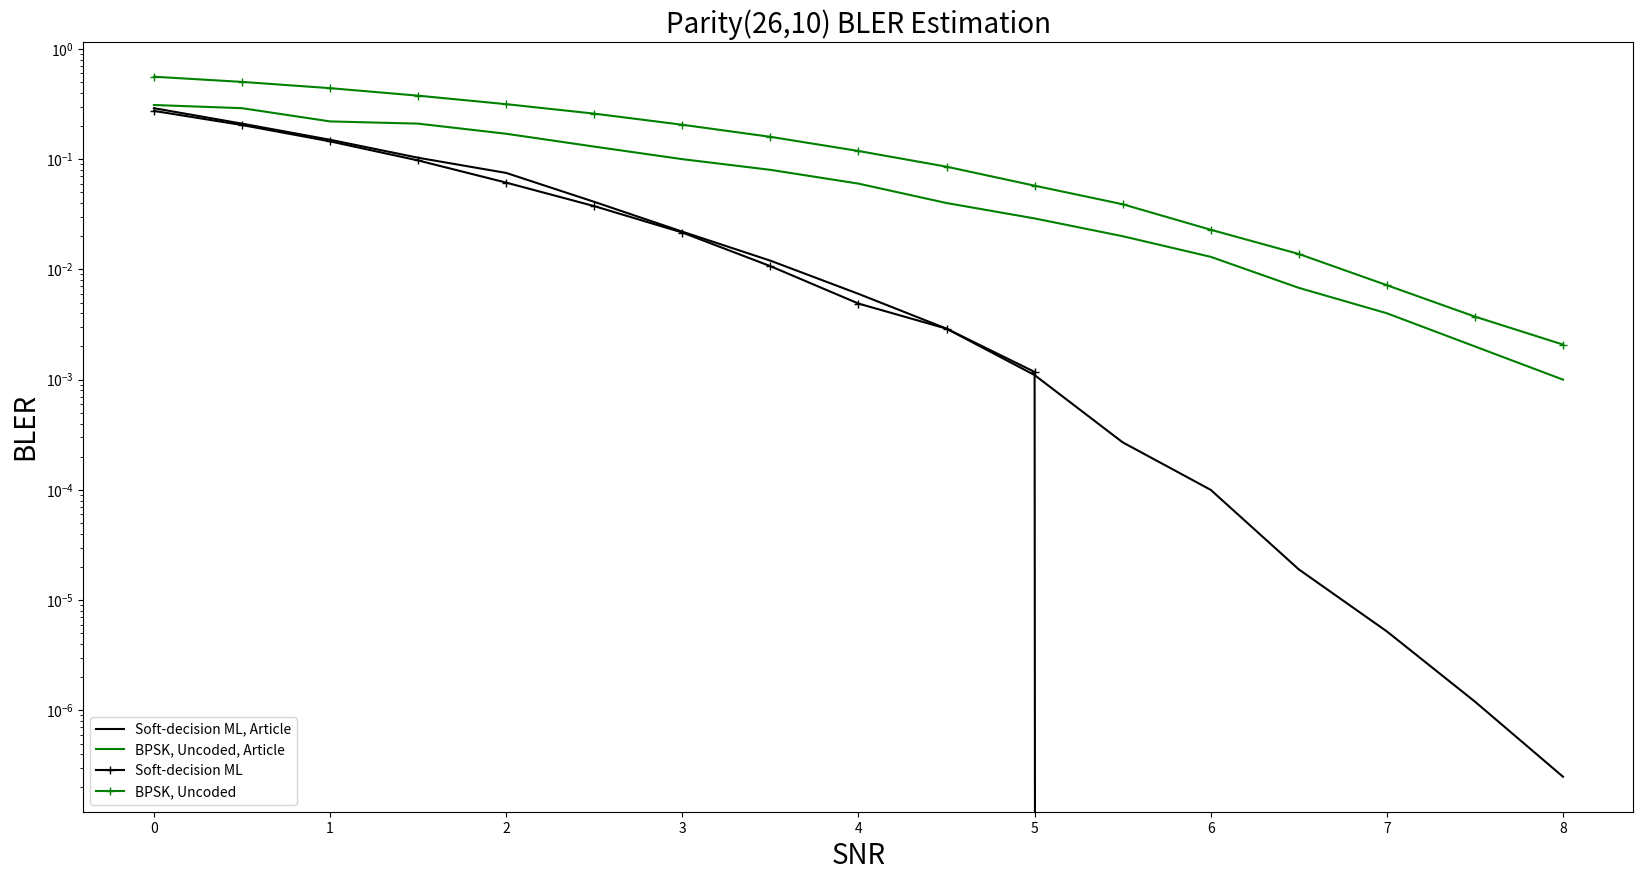

Generate this figure with matplotlib:
import matplotlib.pyplot as plt

# Data Storage BLER:
article_BPSK = [0.31, 0.29, 0.22, 0.21, 0.17, 0.13, 0.1, 0.08, # 0~3.5
                  0.06, 0.04, 0.029, 0.02, 0.013, 0.0068, 0.004, 0.002, 0.001] # 4.0~8. (10,5) Parity Check code
article_SDML = [0.29, 0.21, 0.15, 0.103, 0.075, 0.041, 0.022, 0.012, # 0~3.5
                  0.006, 0.0029, 0.0011, 0.00027, 0.0001, 1.9e-05, 5.2e-06, 1.2e-06, 2.5e-07] # 4.0~8.0
# article_SLNN_5 = [0.0, 0.0, 0.0, 0.0, 0.0, 0.0, 0.0, 0.0, # 0~3.5
#                   0.0, 0.0, 0.0, 0.0, 0.0, 0.0, 0.0, 0.0, 0.0] # 4.0~8.0
# article_SLNN_6 = [0.0, 0.0, 0.0, 0.0, 0.0, 0.0, 0.0, 0.0, # 0~3.5
#                   0.0, 0.0, 0.0, 0.0, 0.0, 0.0, 0.0, 0.0, 0.0] # 4.0~8.0
# article_SLNN_7 = [0.0, 0.0, 0.0, 0.0, 0.0, 0.0, 0.0, 0.0, # 0~3.5
#                   0.0, 0.0, 0.0, 0.0, 0.0, 0.0, 0.0, 0.0, 0.0] # 4.0~8.0

# BLER_BPSK = [0.33704, 0.29044, 0.25275, 0.21242, 0.17261, 0.13949, 0.10805, 0.08315, # 0~3.5
#                0.05994, 0.04359, 0.02895, 0.01934, 0.01193, 0.00698, 0.00385, 0.00204, 0.00103] # 4.0~8.0

BLER_BPSK = [0.55953, 0.50223, 0.4406, 0.37664, 0.31537, 0.25889, 0.20519, 0.15945, # 0~3.5
               0.11863, 0.08547, 0.05748, 0.039, 0.02289, 0.0138, 0.00719, 0.00373, 0.00208] # 4.0~8.0
BLER_SDML = [0.274, 0.204, 0.145, 0.09736, 0.06127, 0.0375, 0.0216, 0.0107, # 0~3.5
               0.0049, 0.0029, 0.001175, 0.0, 0.0, 0.0, 0.0, 0.0, 0.0] # 4.0~8.0

# BLER_SLNN_5 = [0.0, 0.0, 0.0, 0.0, 0.0, 0.0, 0.0, 0.0, # 0~3.5
#                0.0, 0.0, 0.0, 0.0, 0.0, 0.0, 0.0, 0.0, 0.0] # 4.0~8.0
# BLER_SLNN_6 = [0.0, 0.0, 0.0, 0.0, 0.0, 0.0, 0.0, 0.0, # 0~3.5
#                0.0, 0.0, 0.0, 0.0, 0.0, 0.0, 0.0, 0.0, 0.0] # 4.0~8.0
# BLER_SLNN_7 = [0.0, 0.0, 0.0, 0.0, 0.0, 0.0, 0.0, 0.0, # 0~3.5
#                0.0, 0.0, 0.0, 0.0, 0.0, 0.0, 0.0, 0.0, 0.0] # 4.0~8.0
# BLER_SLNN_8 = [0.0, 0.0, 0.0, 0.0, 0.0, 0.0, 0.0, 0.0, # 0~3.5
#                0.0, 0.0, 0.0, 0.0, 0.0, 0.0, 0.0, 0.0, 0.0] # 4.0~8.0
# BLER_SLNN_9 = [0.0, 0.0, 0.0, 0.0, 0.0, 0.0, 0.0, 0.0, # 0~3.5
#                0.0, 0.0, 0.0, 0.0, 0.0, 0.0, 0.0, 0.0, 0.0] # 4.0~8.0

SNR = [0, 0.5, 1, 1.5, 2, 2.5, 3, 3.5, 4, 4.5, 5, 5.5, 6, 6.5, 7, 7.5, 8.0]

plt.figure(figsize=(20, 10))
plt.semilogy(SNR, article_SDML, label='Soft-decision ML, Article', color = "black")
plt.semilogy(SNR, article_BPSK, label='BPSK, Uncoded, Article', color = "green")
plt.semilogy(SNR, BLER_SDML, marker='+', label='Soft-decision ML', color = "black")
plt.semilogy(SNR, BLER_BPSK, marker='+', label='BPSK, Uncoded', color = "green")

# plt.semilogy(SNR, article_SLNN_5, marker='x', label='Single-label Neural network N=5, Article', color='blue', linestyle='--')
# plt.semilogy(SNR, article_SLNN_6, marker='D', label='Single-label Neural network N=6, Article', color='orange', linestyle='--')
# plt.semilogy(SNR, article_SLNN_7, marker='o', label='Single-label Neural network N=7, Article', color='green', linestyle='--')
#
# plt.semilogy(SNR, BLER_SLNN_5, marker='x', label='Single-label Neural network N=5', color='blue', linestyle='--')
# plt.semilogy(SNR, BLER_SLNN_6, marker='D', label='Single-label Neural network N=6', color='orange', linestyle='--')
# plt.semilogy(SNR, BLER_SLNN_7, marker='o', label='Single-label Neural network N=7', color='green', linestyle='--')
# plt.semilogy(SNR, BLER_SLNN_8, marker='v', label='Single-label Neural network N=8', color='red', linestyle='--')
# plt.semilogy(SNR, BLER_SLNN_9, marker='<', label='Single-label Neural network N=9', color='purple', linestyle='--')

plt.xlabel('SNR', fontsize=20)
plt.ylabel('BLER', fontsize=20)
plt.title('Parity(26,10) BLER Estimation', fontsize=20)
plt.legend(['Soft-decision ML, Article', 'BPSK, Uncoded, Article',
    'Soft-decision ML', 'BPSK, Uncoded',
            # 'Single-label Neural network N=5, Article', 'Single-label Neural network N=6, Article', 'Single-label Neural network N=7, Article',
            # 'Single-label Neural network N=5', 'Single-label Neural network N=6', 'Single-label Neural network N=7', 'Single-label Neural network N=8', 'Single-label Neural network N=9',
            ], loc='lower left')


plt.show()